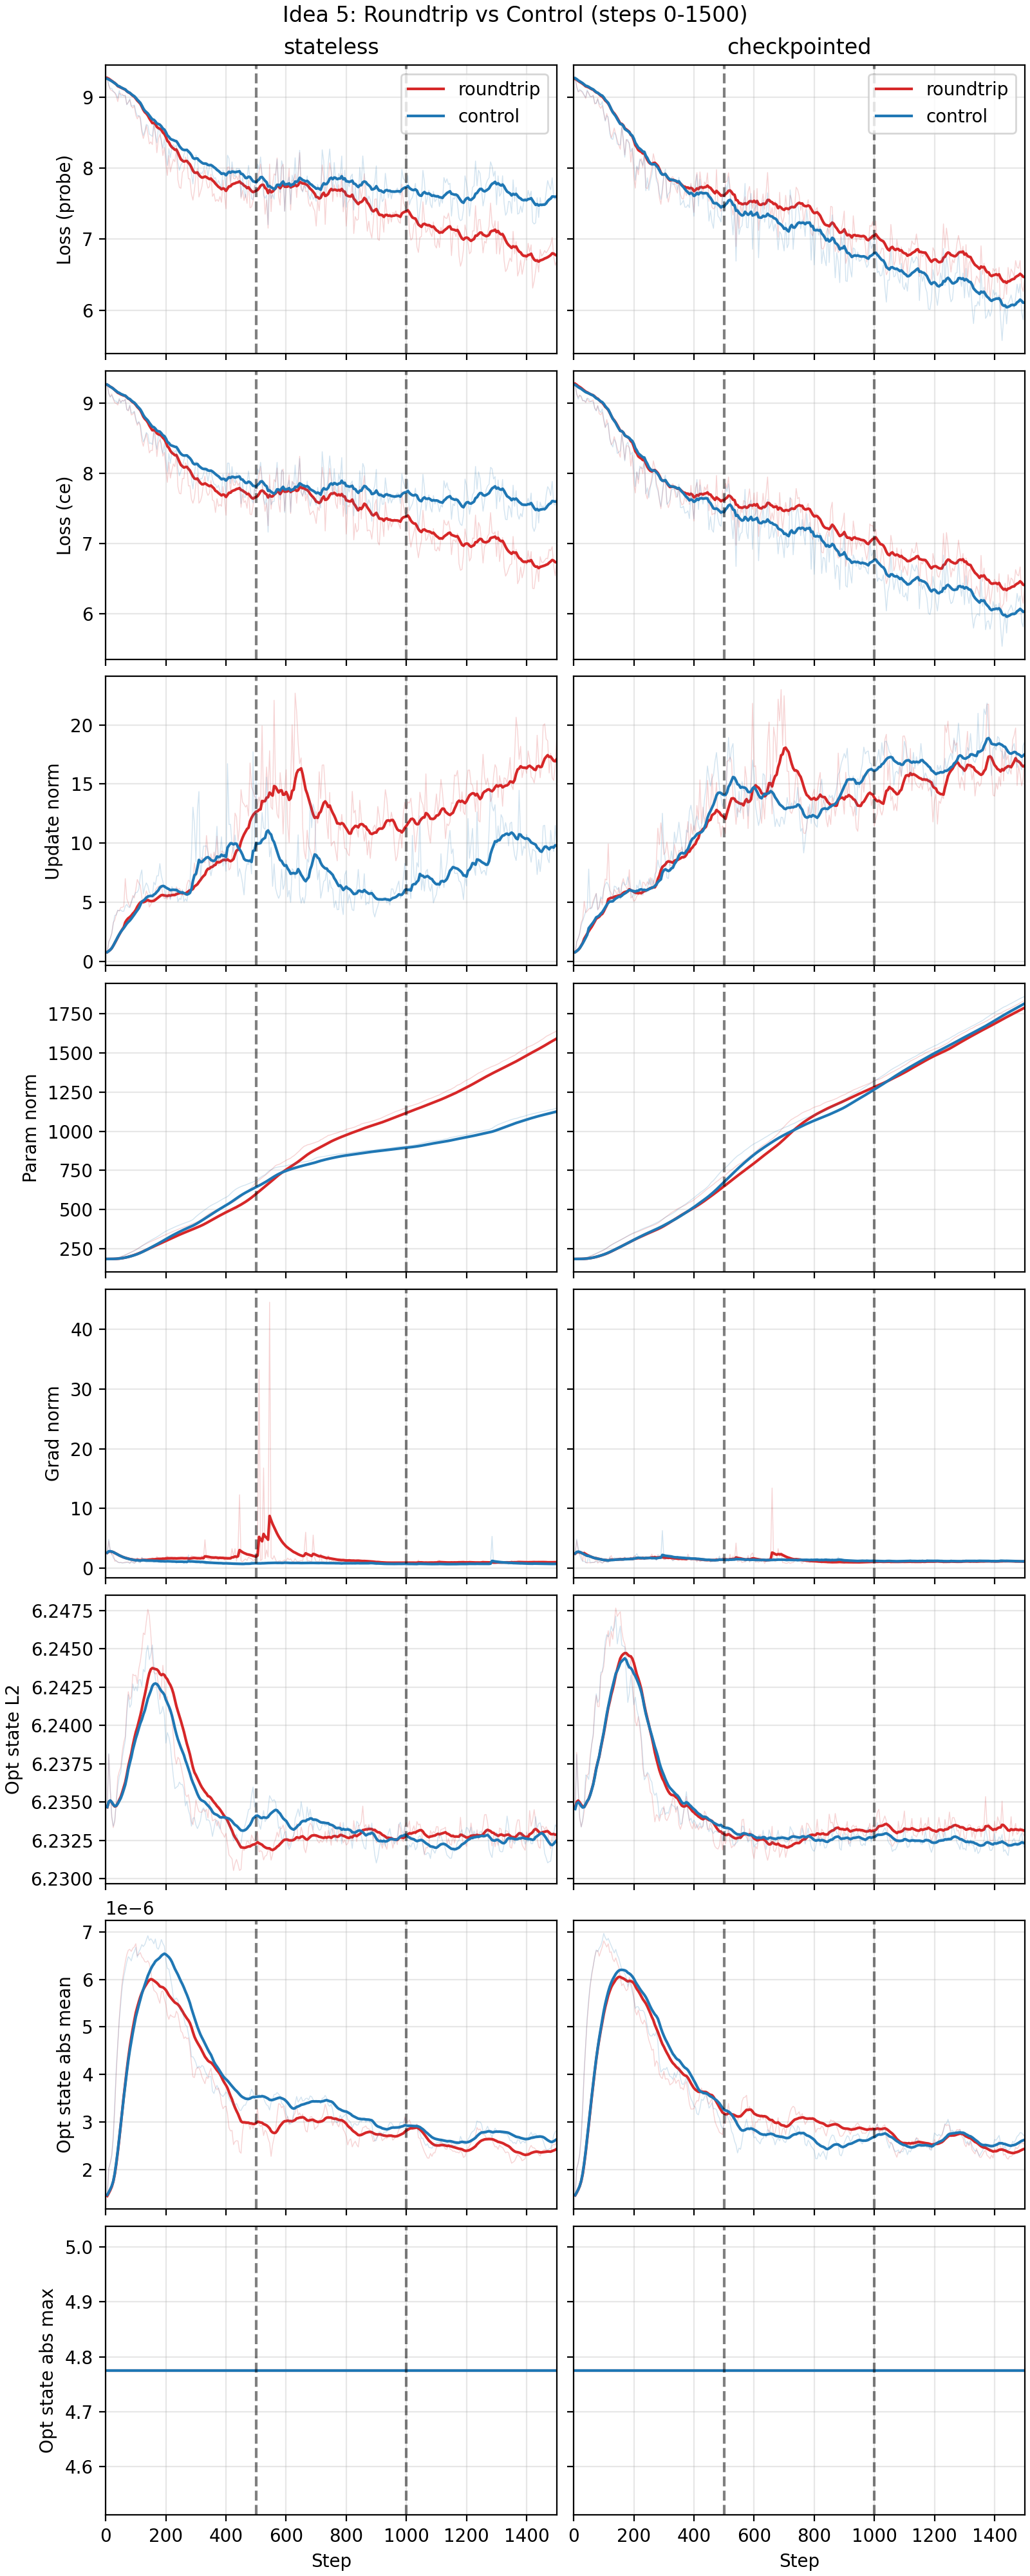

Values plotted in this chart, from the file beside it:
prng_mode, condition, step, loss_pr, loss_ce, update_norm, param_norm, grad_norm, opt_state_l2, opt_state_abs_mean, opt_state_abs_max
checkpointed, control, 5, 9.264, 9.259, 0.796, 184.5, 2.467, 6.235, 1.4584078480007e-6, 4.775
checkpointed, control, 10, 9.134, 9.129, 1.67, 184.7, 4.865, 6.238, 2.0206114778611032e-6, 4.775
checkpointed, control, 15, 9.074, 9.056, 1.954, 185.3, 3.311, 6.236, 2.127430576885951e-6, 4.775
checkpointed, control, 20, 9.105, 9.109, 2.406, 186, 2.181, 6.234, 2.3142344990578842e-6, 4.775
checkpointed, control, 25, 9.086, 9.1, 3.09, 186.8, 1.517, 6.233, 2.734421507672347e-6, 4.775
checkpointed, control, 30, 9.07, 9.034, 3.446, 188.1, 1.16, 6.234, 3.352027117344188e-6, 4.775
checkpointed, control, 35, 9.023, 9.038, 3.839, 189.8, 1.155, 6.235, 4.0858848642578845e-6, 4.775
checkpointed, control, 40, 8.994, 9.016, 4.221, 192.2, 0.9401, 6.237, 4.652055245863831e-6, 4.775
checkpointed, control, 45, 9.1, 9.072, 4.511, 195.1, 0.9224, 6.237, 5.1954127342454745e-6, 4.775
checkpointed, control, 50, 9.046, 9.062, 7.817, 198.6, 2.233, 6.236, 5.591260684244295e-6, 4.775
checkpointed, control, 55, 9.002, 9.023, 4.445, 202.6, 0.9086, 6.238, 5.8898138785738535e-6, 4.775
checkpointed, control, 60, 9.009, 9.027, 4.516, 206.9, 0.9597, 6.239, 6.131931975448959e-6, 4.775
checkpointed, control, 65, 9.014, 9.017, 4.91, 211.2, 0.9467, 6.239, 6.284209468168352e-6, 4.775
checkpointed, control, 70, 8.915, 8.925, 5.321, 215.4, 1.023, 6.241, 6.46189657225322e-6, 4.775
checkpointed, control, 75, 8.906, 8.888, 5.744, 220.1, 1.092, 6.242, 6.621673260354529e-6, 4.775
checkpointed, control, 80, 8.967, 8.958, 4.357, 224.6, 1.027, 6.242, 6.583429190009534e-6, 4.775
checkpointed, control, 85, 8.904, 8.899, 4.725, 229.1, 1.139, 6.242, 6.656994957564088e-6, 4.775
checkpointed, control, 90, 8.889, 8.867, 5.474, 233.7, 1.024, 6.243, 6.705985034018849e-6, 4.775
checkpointed, control, 95, 8.936, 8.916, 5.289, 238.3, 0.8714, 6.244, 6.814875542287582e-6, 4.775
checkpointed, control, 100, 8.777, 8.778, 6.128, 243.3, 1.043, 6.244, 6.9696809699437525e-6, 4.775
checkpointed, control, 105, 8.66, 8.656, 6.515, 248.8, 1.175, 6.246, 6.8797721912845685e-6, 4.775
checkpointed, control, 110, 8.736, 8.694, 6.706, 254.9, 0.968, 6.246, 6.8255442433800194e-6, 4.775
checkpointed, control, 115, 8.718, 8.717, 6.514, 261.4, 0.9672, 6.246, 6.863859531733106e-6, 4.775
checkpointed, control, 120, 8.486, 8.484, 6.066, 267.7, 1.877, 6.246, 6.784033883877609e-6, 4.775
checkpointed, control, 125, 8.415, 8.418, 5.104, 273.7, 1.48, 6.246, 6.710182026888842e-6, 4.775
checkpointed, control, 130, 8.402, 8.375, 5.186, 279, 1.433, 6.246, 6.63388623569079e-6, 4.775
checkpointed, control, 135, 8.5, 8.485, 6.372, 284.2, 1.735, 6.246, 6.558334277021692e-6, 4.775
checkpointed, control, 140, 8.471, 8.442, 6.33, 289.4, 1.606, 6.247, 6.633077272162985e-6, 4.775
checkpointed, control, 145, 8.339, 8.283, 6.081, 294.6, 1.563, 6.245, 6.517390618079392e-6, 4.775
checkpointed, control, 150, 8.33, 8.301, 6.276, 299.7, 1.615, 6.246, 6.449488812621324e-6, 4.775
checkpointed, control, 155, 8.325, 8.321, 5.291, 304.8, 1.582, 6.246, 6.322690323172727e-6, 4.775
checkpointed, control, 160, 8.572, 8.557, 6.386, 310, 1.47, 6.245, 6.215495655677859e-6, 4.775
checkpointed, control, 165, 8.395, 8.4, 6.722, 315.3, 1.422, 6.245, 6.174771737769072e-6, 4.775
checkpointed, control, 170, 8.153, 8.176, 6.478, 320.7, 1.792, 6.245, 6.124031037457298e-6, 4.775
checkpointed, control, 175, 8.394, 8.407, 6.502, 325.9, 1.582, 6.243, 6.031866413174301e-6, 4.775
checkpointed, control, 180, 8.4, 8.443, 7.159, 331.4, 1.623, 6.242, 5.846217501005386e-6, 4.775
checkpointed, control, 185, 8.329, 8.357, 6.674, 337.3, 1.587, 6.242, 5.961915111705609e-6, 4.775
checkpointed, control, 190, 8.229, 8.266, 5.886, 342.5, 1.755, 6.243, 5.87490801035045e-6, 4.775
checkpointed, control, 195, 8.28, 8.303, 5.438, 347.2, 1.503, 6.242, 5.739428228325807e-6, 4.775
checkpointed, control, 200, 8.055, 8.056, 5.906, 351.9, 1.94, 6.241, 5.59870144433752e-6, 4.775
checkpointed, control, 205, 7.829, 7.811, 5.591, 356.2, 2.07, 6.242, 5.391031558846239e-6, 4.775
checkpointed, control, 210, 8.03, 8.023, 6.46, 360.5, 2.422, 6.241, 5.4288799735907275e-6, 4.775
checkpointed, control, 215, 7.971, 7.914, 6.146, 364.5, 1.92, 6.241, 5.423331664669773e-6, 4.775
checkpointed, control, 220, 8.127, 8.103, 6.888, 368.9, 1.492, 6.24, 5.347608661041071e-6, 4.775
checkpointed, control, 225, 8.09, 8.074, 6.27, 373.8, 1.545, 6.239, 5.3466511744878445e-6, 4.775
checkpointed, control, 230, 8.037, 8.067, 5.6, 377.8, 1.613, 6.238, 5.347465007623041e-6, 4.775
checkpointed, control, 235, 8.185, 8.191, 6.156, 381.8, 1.391, 6.236, 5.304995944165556e-6, 4.775
checkpointed, control, 240, 7.681, 7.709, 5.82, 385.8, 1.951, 6.237, 5.18789771263954e-6, 4.775
checkpointed, control, 245, 7.862, 7.794, 6.031, 389.1, 1.783, 6.237, 5.0096092120419e-6, 4.775
checkpointed, control, 250, 7.686, 7.654, 7.001, 392.7, 1.817, 6.237, 4.861147056713241e-6, 4.775
checkpointed, control, 255, 7.817, 7.807, 6.451, 397, 1.756, 6.236, 4.8107740117594764e-6, 4.775
checkpointed, control, 260, 7.908, 7.883, 7.054, 401.2, 1.461, 6.236, 4.807459635229076e-6, 4.775
checkpointed, control, 265, 8.064, 8.029, 6.488, 406, 1.704, 6.236, 4.858659296037438e-6, 4.775
checkpointed, control, 270, 8.07, 8.035, 7.379, 410.5, 1.64, 6.235, 4.812793072723909e-6, 4.775
checkpointed, control, 275, 7.828, 7.81, 7.612, 415, 1.295, 6.236, 4.90726102130278e-6, 4.775
checkpointed, control, 280, 7.781, 7.758, 8.574, 420, 2.272, 6.235, 4.6854680569761754e-6, 4.775
checkpointed, control, 285, 7.641, 7.643, 7.978, 426, 2.114, 6.234, 4.237672961434497e-6, 4.775
checkpointed, control, 290, 7.561, 7.527, 7.849, 431.8, 1.86, 6.234, 4.0483426260780965e-6, 4.775
checkpointed, control, 295, 7.714, 7.729, 12.53, 437.1, 6.296, 6.235, 4.088129144564145e-6, 4.775
checkpointed, control, 300, 7.909, 7.906, 9.68, 443.7, 1.578, 6.235, 4.120939341761871e-6, 4.775
... 1,140 more rows
